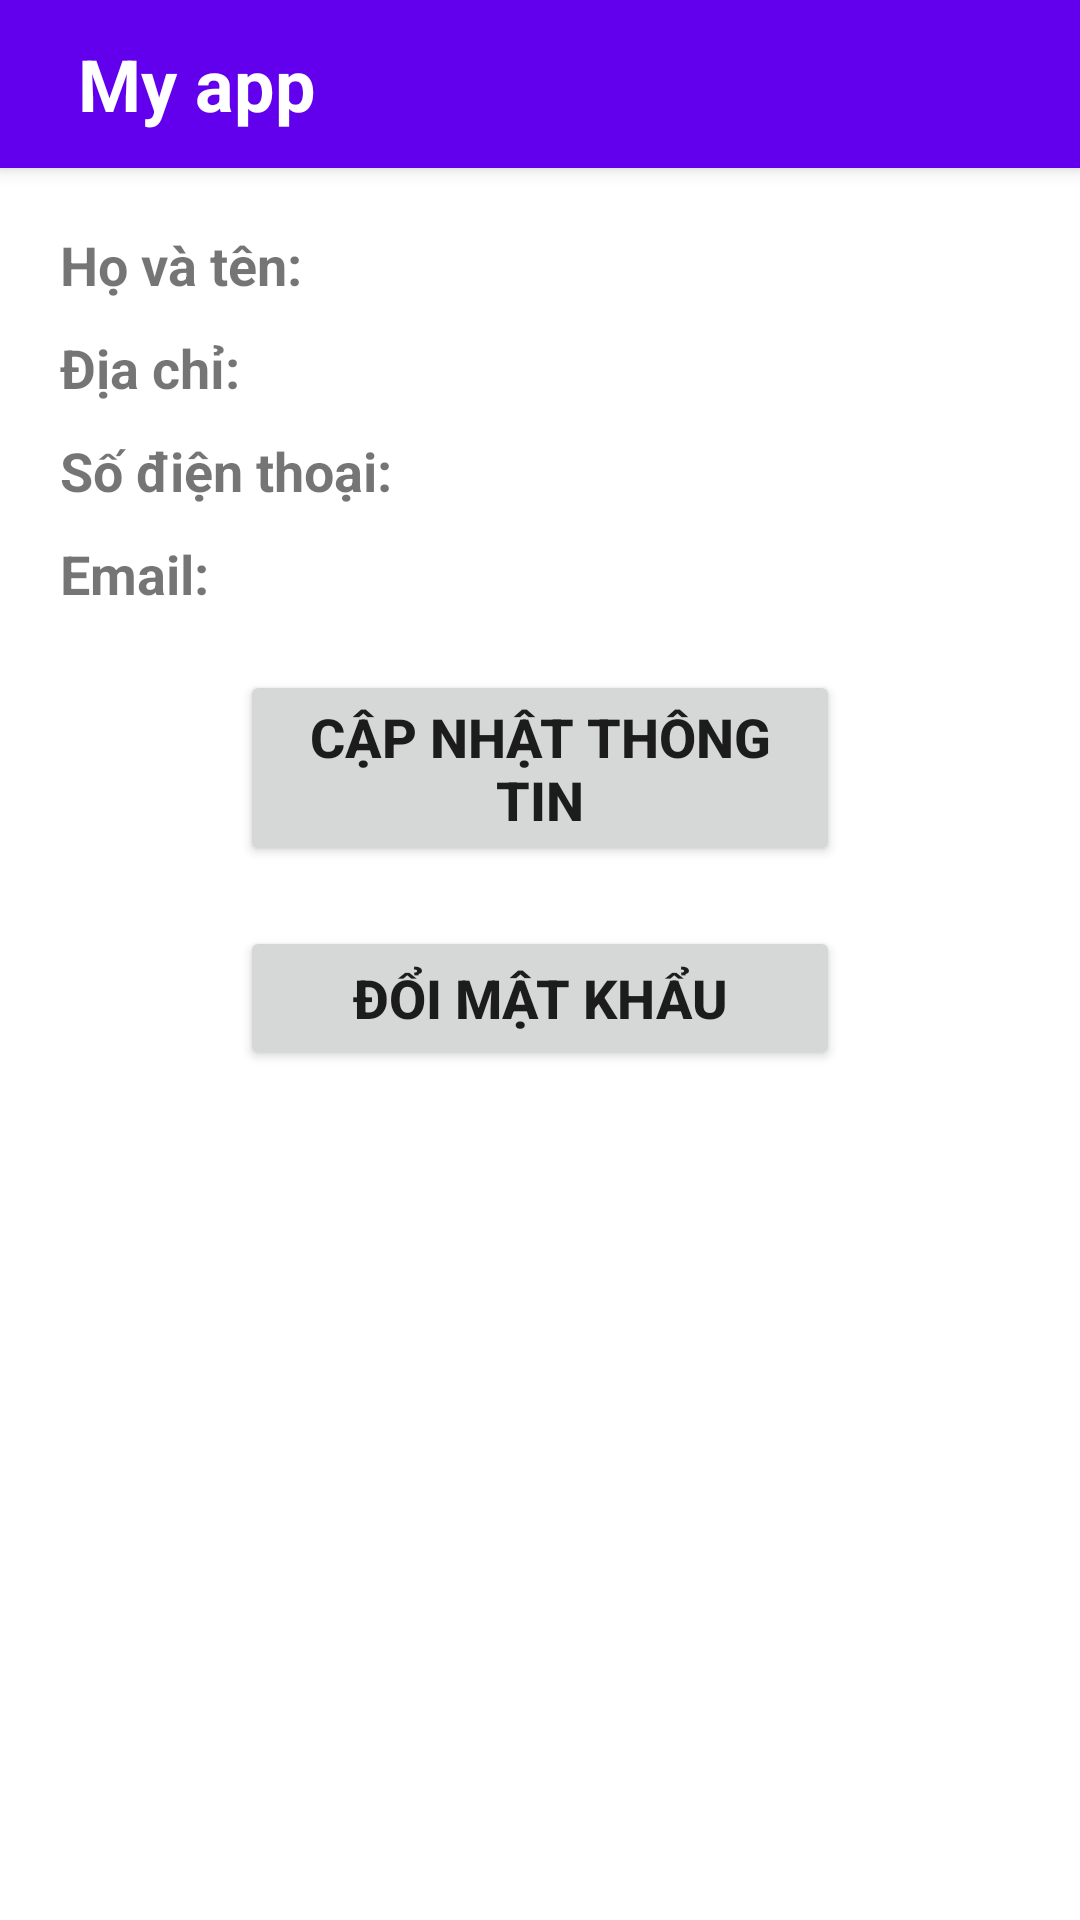

Here is an Android app screen rendered from its layout file. Give the layout XML and the strings, colors and styles it references.
<!-- AndroidManifest.xml: application theme Theme.LibraryApp -->
<!-- res/layout/activity_my_account.xml -->
<?xml version="1.0" encoding="utf-8"?>
<RelativeLayout xmlns:android="http://schemas.android.com/apk/res/android"
    xmlns:app="http://schemas.android.com/apk/res-auto"
    xmlns:tools="http://schemas.android.com/tools"
    android:layout_width="match_parent"
    android:layout_height="match_parent"
    tools:context=".MyAccountActivity">

    
    <include layout="@layout/tool_bar"
        android:id="@+id/toolbar"/>

    <TextView
        android:id="@+id/name"
        android:layout_width="wrap_content"
        android:layout_height="wrap_content"
        android:layout_below="@id/toolbar"
        android:text="Họ và tên: "
        android:textSize="18dp"
        android:textStyle="bold"
        android:layout_marginTop="20dp"
        android:layout_marginLeft="20dp"/>
    <TextView
        android:id="@+id/address"
        android:layout_width="wrap_content"
        android:layout_height="wrap_content"
        android:layout_below="@id/name"
        android:text="Địa chỉ:"
        android:textSize="18dp"
        android:textStyle="bold"
        android:layout_marginTop="10dp"
        android:layout_marginLeft="20dp"/>
    <TextView
        android:id="@+id/number"
        android:layout_width="wrap_content"
        android:layout_height="wrap_content"
        android:layout_below="@id/address"
        android:text="Số điện thoại:"
        android:textSize="18dp"
        android:textStyle="bold"
        android:layout_marginTop="10dp"
        android:layout_marginLeft="20dp"/>
    <TextView
        android:id="@+id/email"
        android:layout_width="wrap_content"
        android:layout_height="wrap_content"
        android:layout_below="@id/number"
        android:text="Email: "
        android:textSize="18dp"
        android:textStyle="bold"
        android:layout_marginTop="10dp"
        android:layout_marginLeft="20dp"/>

    <Button
        android:id="@+id/update_profile"
        android:layout_width="200dp"
        android:layout_height="wrap_content"
        android:layout_below="@id/email"
        android:text="Cập nhật thông tin"
        android:layout_centerHorizontal="true"
        android:textStyle="bold"
        android:textSize="18dp"
        android:layout_margin="20dp"/>
    />

    <Button
        android:id="@+id/update_password"
        android:layout_width="200dp"
        android:layout_height="wrap_content"
        android:layout_below="@id/update_profile"
        android:text="Đổi mật khẩu"
        android:layout_centerHorizontal="true"
        android:textStyle="bold"
        android:textSize="18dp"
        />
    />
</RelativeLayout>
<!-- res/layout/tool_bar.xml (included above) -->
<?xml version="1.0" encoding="utf-8"?>
<androidx.appcompat.widget.Toolbar xmlns:android="http://schemas.android.com/apk/res/android"
    android:layout_width="match_parent"
    android:layout_height="wrap_content"
    android:background="@color/purple_500"
    android:elevation="4dp">

    <RelativeLayout
        android:layout_width="match_parent"
        android:layout_height="wrap_content">
        <ImageView
            android:id="@+id/back_icon"
            android:layout_width="wrap_content"
            android:layout_height="wrap_content"
            android:src="@drawable/icon_back"
            android:layout_centerVertical="true"
            />
        <TextView
            android:id="@+id/toolbarTitle"
            android:layout_width="wrap_content"
            android:layout_height="wrap_content"
            android:textColor="@color/white"
            android:textStyle="bold"
            android:textSize="24dp"
            android:text="My app"
            android:layout_margin="10dp"
            android:layout_toEndOf="@id/back_icon"/>
    </RelativeLayout>

</androidx.appcompat.widget.Toolbar>
<!-- resources referenced by this layout -->
<resources>
  <color name="purple_500">#FF6200EE</color>
  <color name="white">#FFFFFFFF</color>
  <style name="Theme.LibraryApp" parent="Theme.MaterialComponents.DayNight.DarkActionBar">
          
          <item name="colorPrimary">@color/purple_500</item>
          <item name="colorPrimaryVariant">@color/purple_700</item>
          <item name="colorOnPrimary">@color/white</item>
          
          <item name="colorSecondary">@color/teal_200</item>
          <item name="colorSecondaryVariant">@color/teal_700</item>
          <item name="colorOnSecondary">@color/black</item>
          
          <item name="android:statusBarColor">?attr/colorPrimaryVariant</item>
          
      </style>
  <color name="purple_700">#FF3700B3</color>
  <color name="teal_200">#FF03DAC5</color>
  <color name="teal_700">#FF018786</color>
  <color name="black">#FF000000</color>
</resources>
